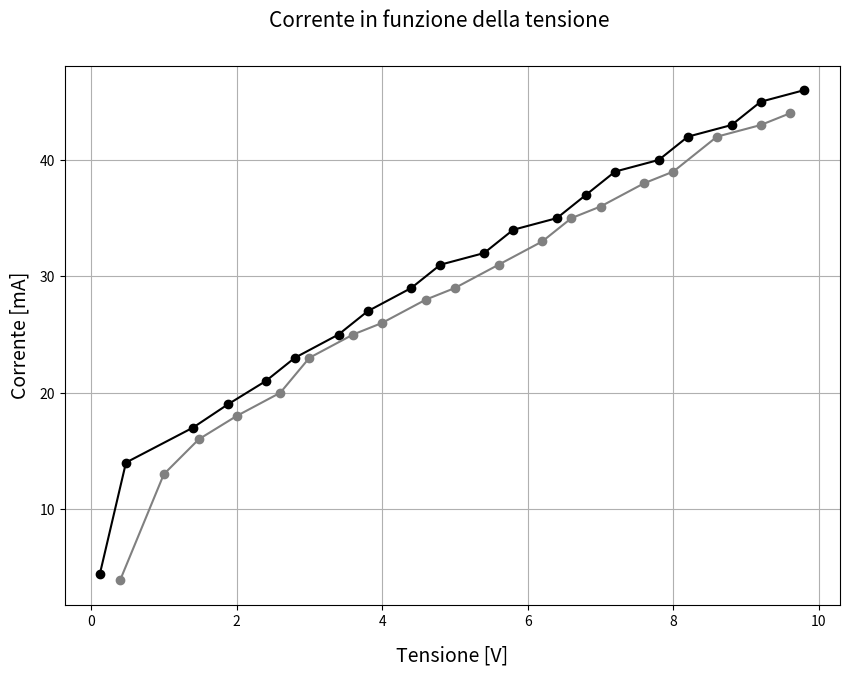

Recreate this plot in Python. (Note: this script raises an exception after producing the figure.)
# -*- encoding: utf-8 -*-

import csv
from math import *

import matplotlib
from matplotlib import pyplot as plt

# tensione monte
vm = ( 
        0.12,
        0.48,
        1.4,
        1.88,
        2.4,
        2.8,
        3.4,
        3.8,
        4.4,
        4.8,
        5.4,
        5.8,
        6.4,
        6.8,
        7.2,
        7.8,
        8.2,
        8.8,
        9.2,
        9.8
)
# corrente monte
im = (
        4.4,
        14,
        17,
        19,
        21,
        23,
        25,
        27,
        29,
        31,
        32,
        34,
        35,
        37,
        39,
        40,
        42,
        43,
        45,
        46,
)
# tensione valle
vv = (
        0.4,
        1,
        1.48,
        2,
        2.6,
        3,
        3.6,
        4,
        4.6,
        5,
        5.6,
        6.2,
        6.6,
        7,
        7.6,
        8,
        8.6,
        9.2,
        9.6
)
# corrente valle
iv = (
        3.9,
        13,
        16,
        18,
        20,
        23,
        25,
        26,
        28,
        29,
        31,
        33,
        35,
        36,
        38,
        39,
        42,
        43,
        44
)

rm = (
     9.8300e+05,
     9.9830e+04,
     9.9370e+03,
     9.9900e+02,
     9.8880e+01,
     9.9700e+00,
     1.0400e+00,
)

rv = (
      9.8300e+05,
      9.9830e+04,
      9.9370e+03,
      9.9900e+02,
      9.8880e+01,
      9.9700e+00,
      1.0400e+00,
)


acm = (
   5.0000e+05,
   8.9286e+04,
   1.0000e+04,
   9.8824e+02,
   9.8824e+01,
   1.0333e+01,
   9.5238e-01,
)

dacm = (
    8.0778e+03,
    1.3837e+03,
    1.6348e+02,
    1.8122e+01,
    1.8122e+00,
    2.6683e-01,
    5.6540e-02,
)

m = (
   1.0000e+06,
   9.8039e+04,
   1.0101e+04,
   1.0133e+03,
   9.9068e+01,
   1.0336e+01,
   9.5240e-01,
)

dm = (
   3.2311e+04,
   1.6683e+03,
   1.6680e+02,
   1.9052e+01,
   1.8212e+00,
   2.6696e-01,
   5.6543e-02,
)

acv = (
   1.0000e+06,
   1.0000e+05,
   1.0000e+04,
   1.0588e+03,
   1.0588e+02,
   1.1667e+01,
   2.3529e+00,
)

dacv = (
    2.0435e+04,
    1.6348e+03,
    1.6348e+02,
    1.9240e+01,
    1.9240e+00,
    2.9700e-01,
    7.8842e-02,
)

v = (
   9.9800e+05,
   9.9411e+04,
   9.9365e+03,
   9.9534e+02,
   9.9487e+01,
   5.2718e+00,
   1.7130e+00,
)

dv = (
   2.0435e+04,
   1.6348e+03,
   1.6348e+02,
   1.9240e+01,
   1.9240e+00,
   2.9700e-01,
   7.8842e-02,
)

# Creo un grafico la dimensione è in pollici
f1 = plt.figure(figsize=(10, 7))
# Titolo del grafico
f1.suptitle("Corrente in funzione della tensione",
    y=0.96, fontsize=15)

# GRAFICO 1
ax1 = f1.add_subplot(1, 1, 1)
# crea plot con le barre d'errore (o anche senza)
dots1 = ax1.errorbar(x=vm, y=im,
    #yerr=dy, #xerr=,
    fmt='o-', c='black')
dots2 = ax1.errorbar(x=vv, y=iv,
    #yerr=dy, #xerr=,
    fmt='o-', c='gray')
#line = ax1.errorbar(x=[-0.8, 0.8], y=[0.05, 0.05],
    #yerr=dy, #xerr=,
#    fmt='-', c='grey')
    
ax1.set_xlabel(u'Tensione [V]',
    labelpad=12, fontsize=14)
ax1.set_ylabel(u'Corrente [mA]',
    labelpad=6, fontsize=14)


ax1.grid(True)
#ax1.set_ylim((0, 1.1))
#ax1.set_xlim((-0.65, 0.65))
# questo produce una legenda
ax1.legend((dots1, dots2), ("Amperometro a monte", "Amperometro a valle"), 'lower right',
    prop={'size': 12})
    
# questo imposta i bordi del grafico
f1.subplots_adjust(left=0.07, right=0.97,
    top=0.88, bottom=0.12, hspace=0, wspace=0.1)

##########################################################################à
# Creo un grafico la dimensione è in pollici
f2 = plt.figure(figsize=(10, 7))
# Titolo del grafico
f2.suptitle('Resistenza "vera" e misurata',
    y=0.96, fontsize=15)

# GRAFICO 1
ax2 = f2.add_subplot(1, 1, 1)
ax2.set_yscale('log')
ax2.set_xscale('log')
# crea plot con le barre d'errore (o anche senza)
dots_m = ax2.errorbar(x=rm, y=m,
    yerr=dm, #xerr=,
    fmt='o-', color="#000000")
dots_acm = ax2.errorbar(x=acm, y=m,
    yerr=dacm, #xerr=,
    fmt='o--', color="#000000")

dots_v = ax2.errorbar(x=rv, y=v,
    yerr=dv, #xerr=,
    fmt='o-', color="#777777")
dots_acv = ax2.errorbar(x=acv, y=v,
    yerr=dacv, #xerr=,
    fmt='o:', color="#000000")
    
ax2.set_xlabel(u'Resistenza "vera" [Ω]',
    labelpad=12, fontsize=14)
ax2.set_ylabel(u'Resistenza misurata [Ω]',
    labelpad=6, fontsize=14)


ax2.grid(True)
ax2.set_ylim((0.5, 2e6))
ax2.set_xlim((0.5, 2e6))
# questo produce una legenda
ax2.legend((dots_m, dots_acm, dots_v, dots_acv), 
    ("Amperometro a monte", "Senza correzione - monte", "Amperometro a valle", "Senza correzione - valle"),
    'lower right', prop={'size': 15})
    
# questo imposta i bordi del grafico
f2.subplots_adjust(left=0.1, right=0.97,
    top=0.88, bottom=0.12, hspace=0, wspace=0.1)


# mostra grafico
plt.show()  

